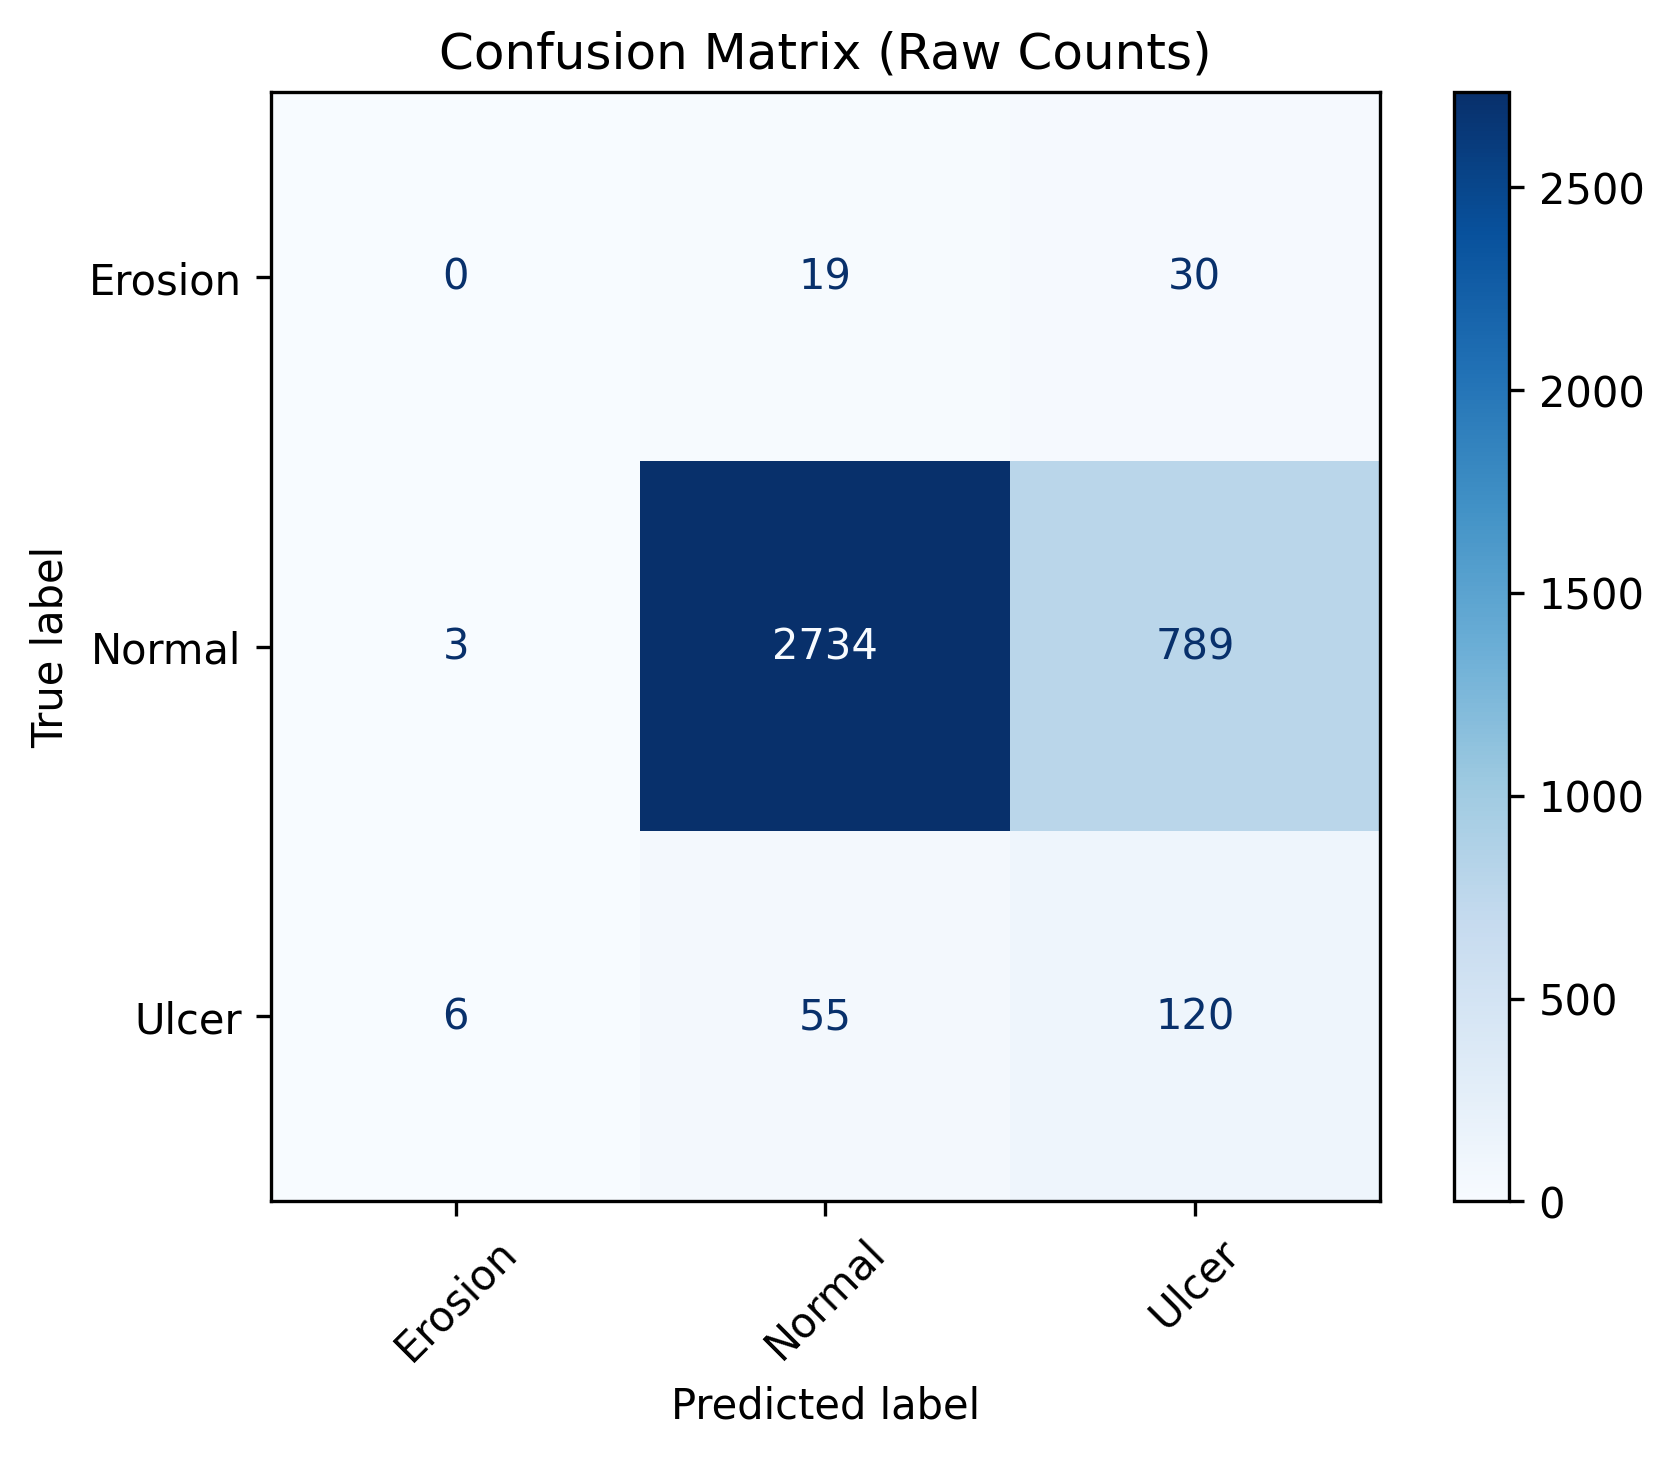

The data file committed next to this chart (first rows):
, Erosion, Normal, Ulcer
Erosion, 0, 19, 30
Normal, 3, 2734, 789
Ulcer, 6, 55, 120
